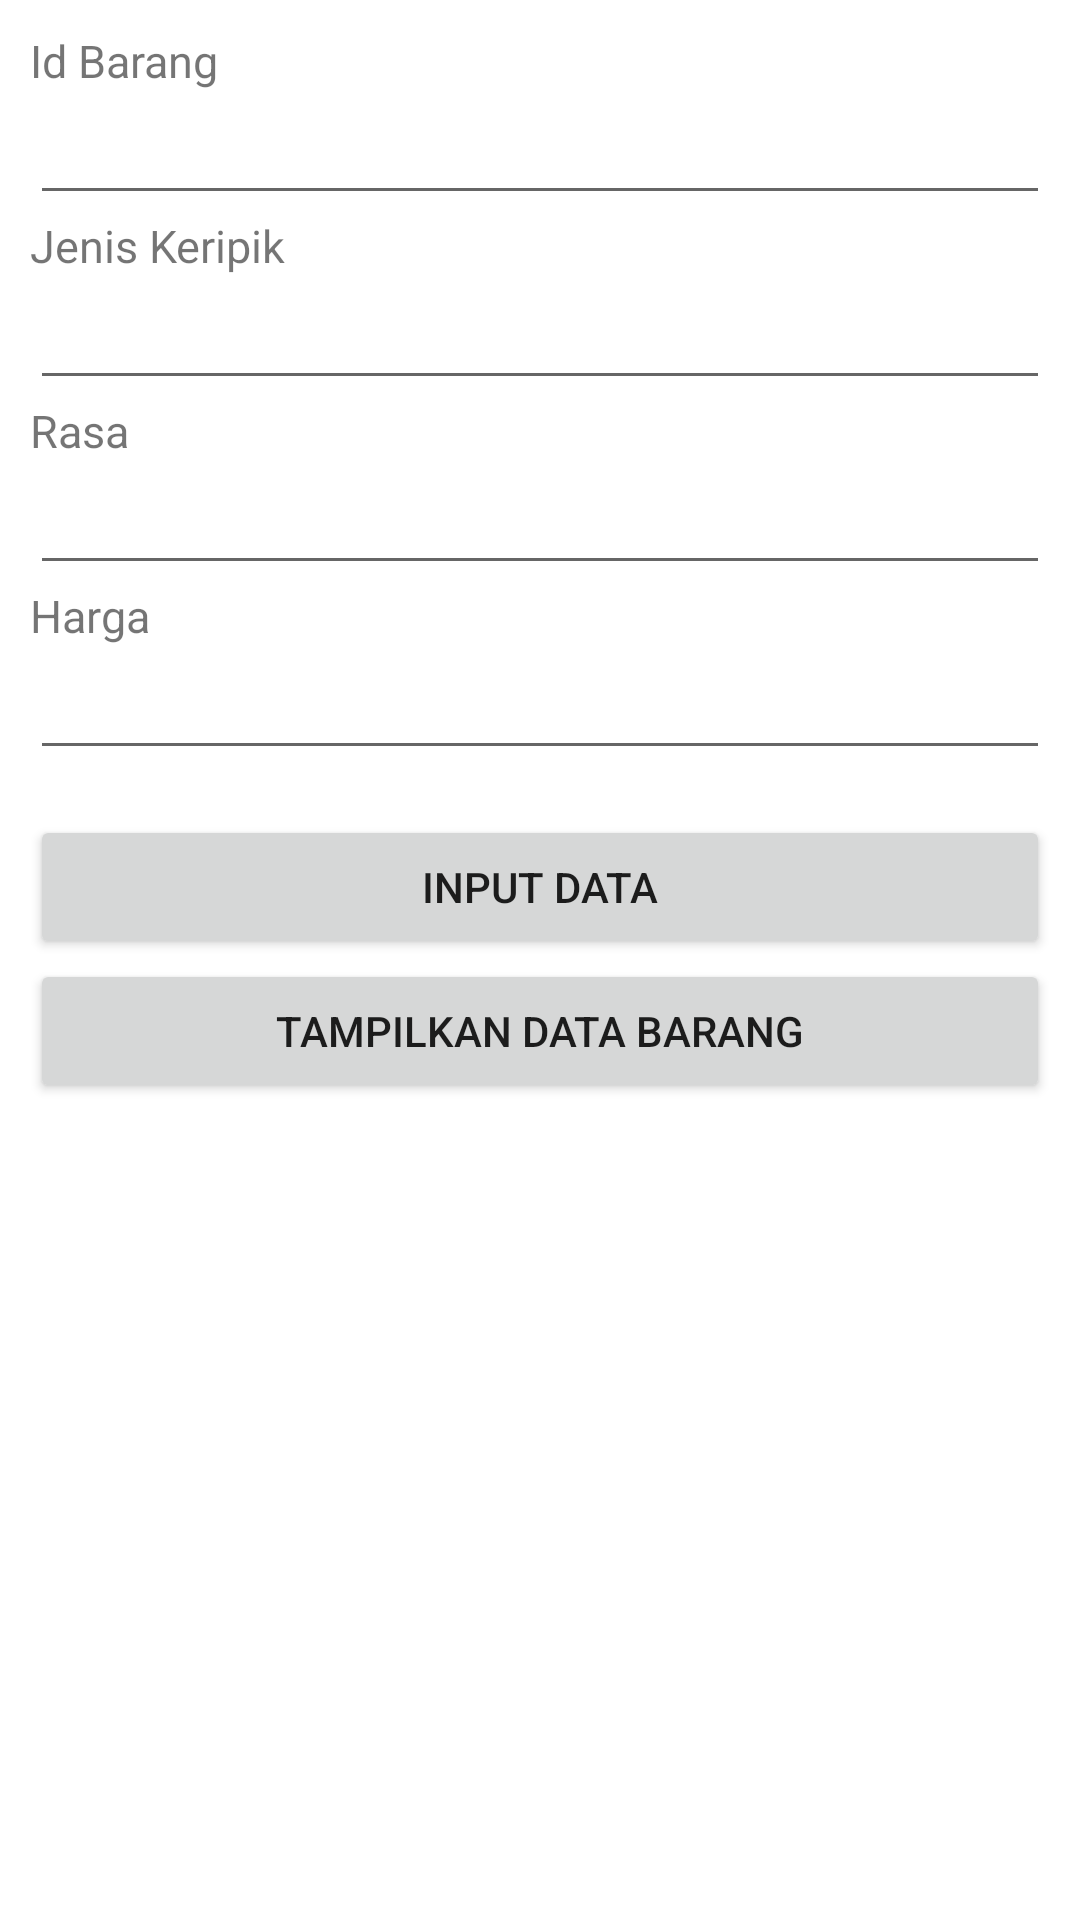

Android layout source for this screen:
<!-- AndroidManifest.xml: application theme Theme.UjiKom_James_Tauhid -->
<!-- res/layout/activity_datakeripik.xml -->
<?xml version="1.0" encoding="utf-8"?>
<LinearLayout
    xmlns:android="http://schemas.android.com/apk/res/android"
    xmlns:app="http://schemas.android.com/apk/res-auto"
    xmlns:tools="http://schemas.android.com/tools"
    android:layout_width="match_parent"
    android:layout_height="match_parent"
    android:orientation="vertical"
    android:paddingLeft="16dp"
    android:paddingTop="50dp"
    android:paddingBottom="20dp"
    android:layout_margin="25dp"
    android:padding="10dp"
    tools:context=".datakeripik">

    <TextView
        android:layout_width="wrap_content"
        android:layout_height="wrap_content"
        android:text="Id Barang"
        android:textSize="15sp"></TextView>
    <EditText
        android:layout_width="match_parent"
        android:layout_height="wrap_content"
        android:id="@+id/editidbarang" />
    <TextView
        android:layout_width="wrap_content"
        android:layout_height="wrap_content"
        android:text="Jenis Keripik"
        android:textSize="15sp"></TextView>
    <EditText
        android:layout_width="match_parent"
        android:layout_height="wrap_content"
        android:id="@+id/editiJenis" />
    <TextView
        android:layout_width="wrap_content"
        android:layout_height="wrap_content"
        android:text="Rasa"
        android:textSize="15sp"></TextView>
    <EditText
        android:layout_width="match_parent"
        android:layout_height="wrap_content"
        android:id="@+id/editidrasa" />
    <TextView
        android:layout_width="wrap_content"
        android:layout_height="wrap_content"
        android:text="Harga"
        android:textSize="15sp"></TextView>
    <EditText
        android:layout_width="match_parent"
        android:layout_height="wrap_content"
        android:id="@+id/editidharga" />

    <Button
        android:layout_width="match_parent"
        android:layout_height="wrap_content"
        android:text="INPUT DATA"
        android:layout_marginTop="15dp"
        android:id="@+id/btnaddbarang" />

    <Button
        android:id="@+id/btnaddviewdatabarang"
        android:layout_width="match_parent"
        android:layout_height="wrap_content"
        android:text="Tampilkan data Barang" />
</LinearLayout>
<!-- resources referenced by this layout -->
<resources>
  <style name="Theme.UjiKom_James_Tauhid" parent="Theme.MaterialComponents.DayNight.DarkActionBar">
          
          <item name="colorPrimary">@color/purple_500</item>
          <item name="colorPrimaryVariant">@color/purple_700</item>
          <item name="colorOnPrimary">@color/white</item>
          
          <item name="colorSecondary">@color/teal_200</item>
          <item name="colorSecondaryVariant">@color/teal_700</item>
          <item name="colorOnSecondary">@color/black</item>
          
          <item name="android:statusBarColor" tools:targetApi="l">?attr/colorPrimaryVariant</item>
          
      </style>
  <color name="purple_500">#FF6200EE</color>
  <color name="purple_700">#FF3700B3</color>
  <color name="white">#FFFFFFFF</color>
  <color name="teal_200">#FF03DAC5</color>
  <color name="teal_700">#FF018786</color>
  <color name="black">#FF000000</color>
</resources>
